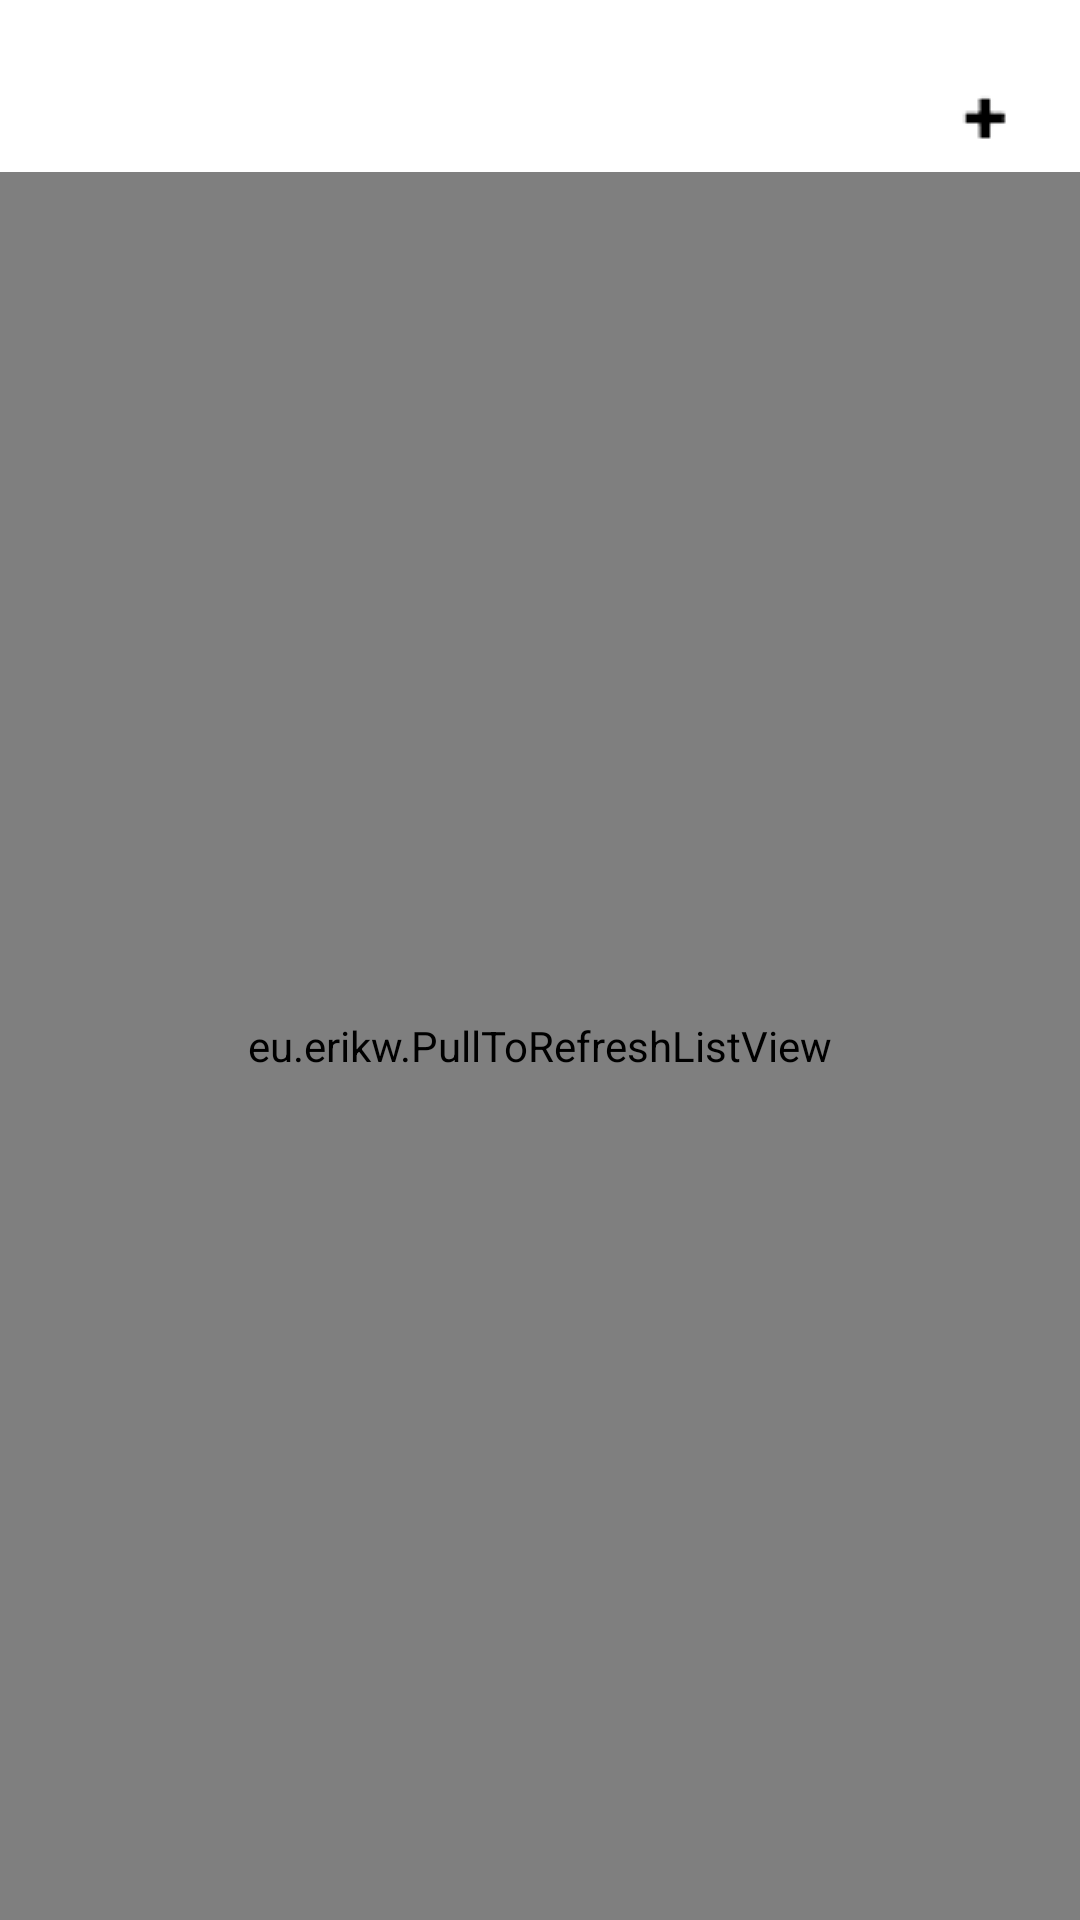

Reconstruct the res/layout file that produces this screen, plus the resources it refers to.
<!-- AndroidManifest.xml: application theme AppTheme -->
<!-- res/layout/activity_main.xml -->
<LinearLayout xmlns:android="http://schemas.android.com/apk/res/android"
    xmlns:tools="http://schemas.android.com/tools"
    android:id="@id/main_layout"
    android:layout_width="match_parent"
    android:layout_height="wrap_content"
    android:background="@drawable/main_background"
    android:orientation="vertical" >

	<RelativeLayout
	    android:id="@id/titlebar_layout"
        android:layout_width="match_parent"
        android:layout_height="wrap_content"
        android:background="@drawable/image_titlebar_background" >
	    <TextView
            android:layout_width="wrap_content"
            android:layout_height="wrap_content"
            android:layout_marginLeft="10.0dip"
            android:layout_marginTop="9.0dip"
            android:text="@string/app_name"
            android:textColor="@color/white"
            android:textSize="23.0sp" />
	    
	</RelativeLayout>
	    
    <RelativeLayout
        android:id="@id/categorybar_layout"
        android:layout_width="match_parent"
        android:layout_height="wrap_content"
        android:layout_marginTop="-15dip"
        android:background="@drawable/color_background" >

        <HorizontalScrollView
            android:id="@id/categorybar_scrollView"
            android:layout_width="match_parent"
            android:layout_height="wrap_content"
            android:layout_marginRight="60dip"
            android:layout_alignParentLeft="true"
            android:scrollbars="none" >

            <LinearLayout
                android:id="@id/category_layout"
                android:layout_width="wrap_content"
                android:layout_height="match_parent"
                android:orientation="horizontal"
                android:gravity="center_vertical" >
            </LinearLayout>
        </HorizontalScrollView>
        <Button
            android:id="@+id/titlebar_setting"
            android:layout_width="wrap_content"
            android:layout_height="wrap_content"
            android:layout_alignParentRight="true"
            android:background="@drawable/btn_titlebar_setting_selector" />

    </RelativeLayout>


    <eu.erikw.PullToRefreshListView
        android:id="@id/news_list"
        android:layout_marginTop="-10dip"
        android:layout_width="match_parent"
        android:layout_height="match_parent"
        android:cacheColorHint="#00000000"
        android:divider="@drawable/image_list_separator_line"
        android:fastScrollEnabled="true"
        android:listSelector="@drawable/news_list_item_selector" />

</LinearLayout>
<!-- resources referenced by this layout -->
<resources>
  <item type="color" name="white">#ffffffff</item>
  <!-- drawable btn_titlebar_setting_selector (drawable) -->
  <?xml version="1.0" encoding="utf-8"?>
  <selector xmlns:android="http://schemas.android.com/apk/res/android" >
  
      <item 
          android:drawable="@drawable/image_titlebar_button_settings"/>
  
  </selector>
  <string name="app_name">UTReader</string>
  <style name="AppTheme" parent="AppBaseTheme">
          
      </style>
  <!-- drawable image_titlebar_button_settings: png bitmap (drawable-mdpi, 6612 bytes) -->
  <style name="AppBaseTheme" parent="android:Theme.Light">
          
      </style>
</resources>
